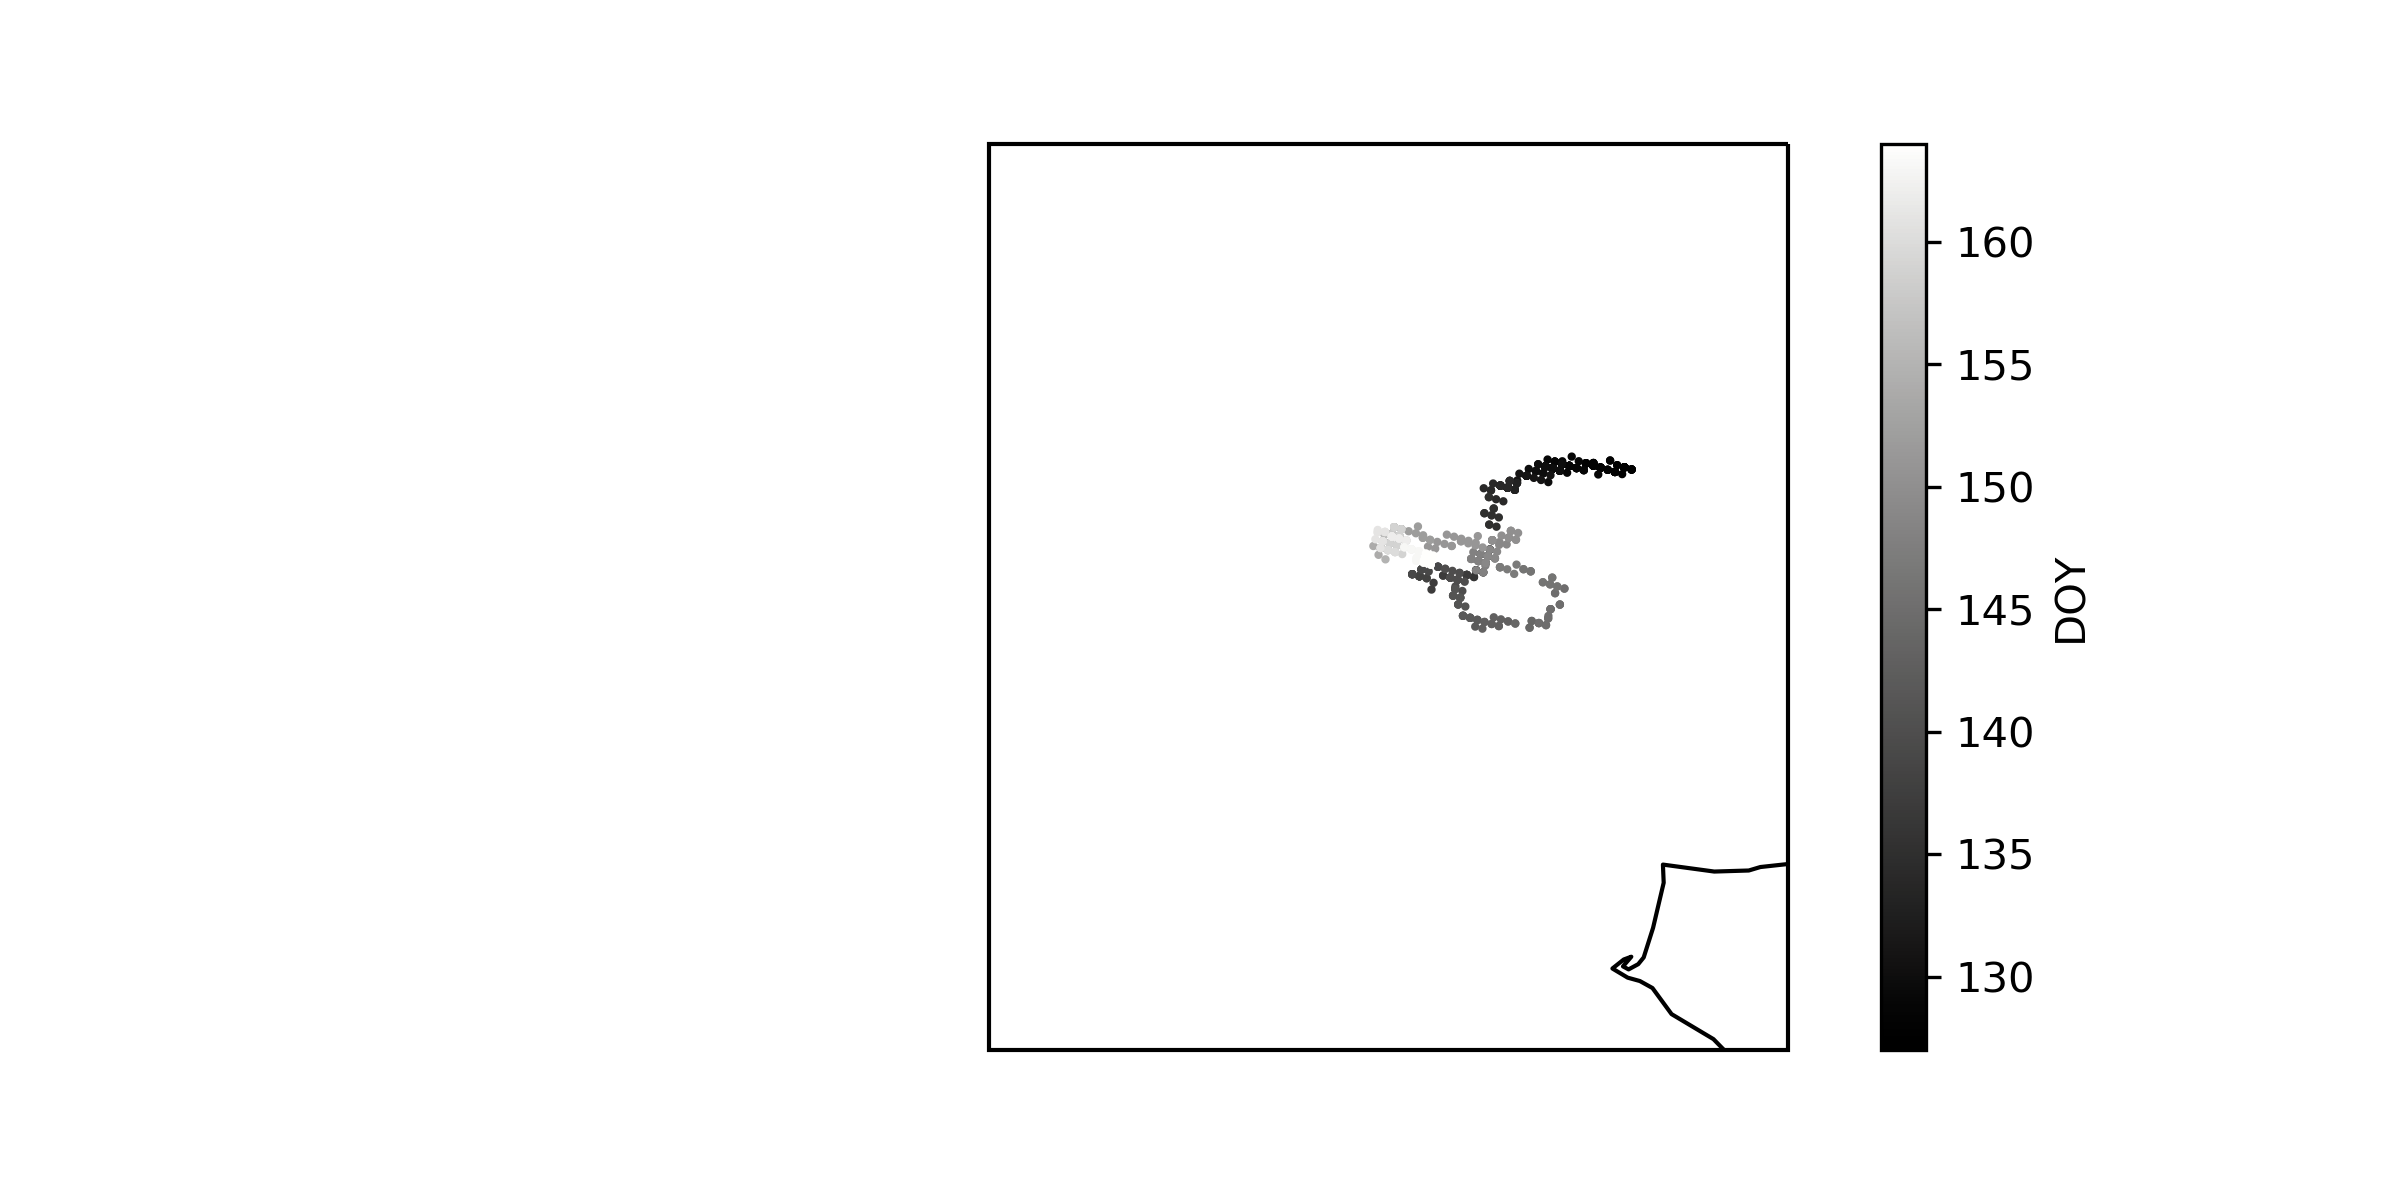

Values plotted in this chart, from the file beside it:
300434063823800
2019-05-07 08:57:57, 70.78, -167.2, 3
2019-05-07 08:58:06, 70.78, -167.2, 3
2019-05-07 08:59:05, 70.77, -167, 3
2019-05-07 10:10:23, 70.78, -167.2, 4
2019-05-07 10:11:35, 70.78, -167.2, 3
2019-05-07 10:11:48, 70.77, -167, 3
2019-05-07 10:12:04, 70.77, -167, 3
2019-05-07 12:13:53, 70.78, -167.2, 4
2019-05-07 12:37:07, 70.75, -167.2, 2
2019-05-07 12:37:15, 70.78, -167.2, 2
2019-05-07 12:37:25, 70.78, -167.2, 2
2019-05-07 12:37:53, 70.75, -167.3, 2
2019-05-07 12:38:15, 70.78, -167.2, 2
2019-05-07 12:38:26, 70.78, -167.2, 2
2019-05-07 12:38:47, 70.78, -167.2, 2
2019-05-07 12:38:59, 70.78, -167.2, 2
2019-05-07 12:39:14, 70.78, -167.2, 2
2019-05-07 13:05:12, 70.78, -167.2, 3
2019-05-07 13:05:22, 70.78, -167.2, 3
2019-05-07 13:06:31, 70.79, -167.3, 3
2019-05-07 13:59:59, 70.75, -167.3, 6
2019-05-07 14:00:12, 70.78, -167.2, 6
2019-05-07 14:00:25, 70.78, -167.2, 5
2019-05-07 14:00:43, 70.77, -167, 5
2019-05-07 14:00:56, 70.78, -167.2, 5
2019-05-07 14:01:06, 70.77, -167, 5
2019-05-07 14:26:50, 70.78, -167.2, 3
2019-05-07 14:27:12, 70.77, -167, 3
2019-05-07 14:28:34, 70.78, -167.2, 2
2019-05-07 17:53:37, 70.78, -167.2, 4
2019-05-07 17:55:13, 70.75, -167.3, 3
2019-05-07 17:55:26, 70.79, -167.3, 3
2019-05-07 17:56:41, 70.78, -167.2, 3
2019-05-07 19:26:43, 70.75, -167.3, 2
2019-05-07 19:26:53, 70.75, -167.3, 2
2019-05-07 19:27:19, 70.75, -167.3, 2
2019-05-07 19:28:24, 70.75, -167.3, 3
2019-05-07 23:53:32, 70.76, -167.4, 2
2019-05-07 23:53:44, 70.76, -167.4, 2
2019-05-08 02:36:57, 70.77, -167.5, 4
2019-05-08 02:37:05, 70.76, -167.4, 4
2019-05-08 02:38:13, 70.75, -167.3, 4
2019-05-08 04:00:07, 70.77, -167.5, 2
2019-05-08 04:01:11, 70.77, -167.5, 2
2019-05-08 08:43:54, 70.77, -167.5, 3
2019-05-08 09:55:32, 70.77, -167.5, 4
2019-05-08 09:55:43, 70.76, -167.4, 4
2019-05-08 09:55:53, 70.77, -167.5, 4
2019-05-08 09:56:02, 70.77, -167.5, 4
2019-05-08 09:56:25, 70.77, -167.5, 3
2019-05-08 09:56:34, 70.77, -167.5, 3
2019-05-08 09:56:42, 70.8, -167.4, 3
2019-05-08 10:41:46, 70.77, -167.5, 2
2019-05-08 12:04:05, 70.77, -167.6, 2
2019-05-08 12:04:14, 70.77, -167.6, 2
2019-05-08 12:04:28, 70.77, -167.6, 2
2019-05-08 12:25:56, 70.77, -167.6, 3
2019-05-08 12:26:04, 70.77, -167.6, 3
2019-05-08 12:26:17, 70.77, -167.5, 3
2019-05-08 12:30:58, 70.77, -167.6, 2
... 723 more rows
